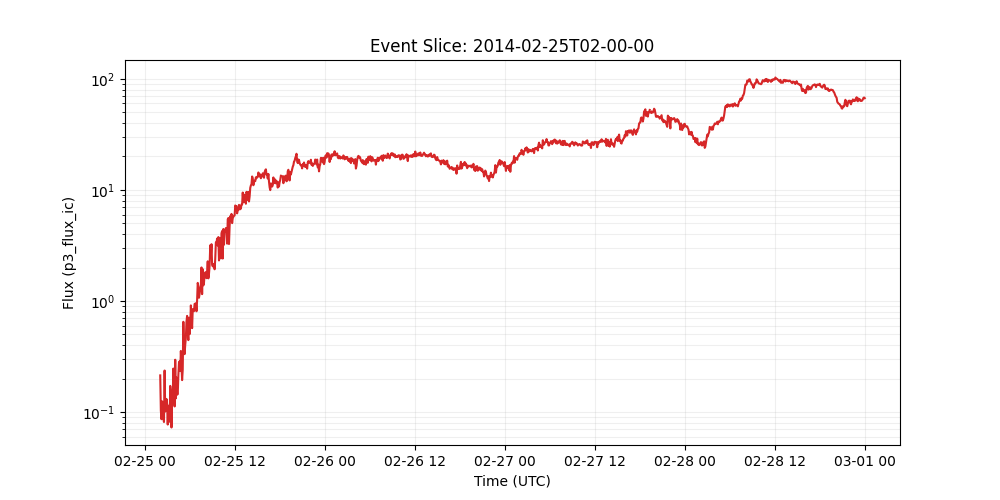

The file beside this chart, header and first rows:
time_tag, p3_flux_ic
2014-02-25 02:00:00, 0.2136
2014-02-25 02:05:00, 0.1026
2014-02-25 02:10:00, 0.0861
2014-02-25 02:15:00, 0.1247
2014-02-25 02:20:00, 0.1163
2014-02-25 02:25:00, 0.08852
2014-02-25 02:30:00, 0.08125
2014-02-25 02:35:00, 0.2363
2014-02-25 02:40:00, 0.1011
2014-02-25 02:45:00, 0.1124
2014-02-25 02:50:00, 0.1311
2014-02-25 02:55:00, 0.1175
2014-02-25 03:00:00, 0.07713
2014-02-25 03:05:00, 0.1139
2014-02-25 03:10:00, 0.1008
2014-02-25 03:15:00, 0.08166
2014-02-25 03:20:00, 0.1718
2014-02-25 03:25:00, 0.1501
2014-02-25 03:30:00, 0.07251
2014-02-25 03:35:00, 0.1281
2014-02-25 03:40:00, 0.1363
2014-02-25 03:45:00, 0.2461
2014-02-25 03:50:00, 0.1535
2014-02-25 03:55:00, 0.1122
2014-02-25 04:00:00, 0.2955
2014-02-25 04:05:00, 0.1327
2014-02-25 04:10:00, 0.2042
2014-02-25 04:15:00, 0.1431
2014-02-25 04:20:00, 0.1449
2014-02-25 04:25:00, 0.2145
2014-02-25 04:30:00, 0.2791
2014-02-25 04:35:00, 0.2858
2014-02-25 04:40:00, 0.2334
2014-02-25 04:45:00, 0.3545
2014-02-25 04:50:00, 0.2565
2014-02-25 04:55:00, 0.1937
2014-02-25 05:00:00, 0.2401
2014-02-25 05:05:00, 0.6489
2014-02-25 05:10:00, 0.378
2014-02-25 05:15:00, 0.3318
2014-02-25 05:20:00, 0.4035
2014-02-25 05:25:00, 0.4645
2014-02-25 05:30:00, 0.6505
2014-02-25 05:35:00, 0.7336
2014-02-25 05:40:00, 0.5319
2014-02-25 05:45:00, 0.4439
2014-02-25 05:50:00, 0.7067
2014-02-25 05:55:00, 0.5022
2014-02-25 06:00:00, 0.6093
2014-02-25 06:05:00, 0.9119
2014-02-25 06:10:00, 0.7087
2014-02-25 06:15:00, 0.569
2014-02-25 06:20:00, 0.8441
2014-02-25 06:25:00, 0.8405
2014-02-25 06:30:00, 0.808
2014-02-25 06:35:00, 0.9402
2014-02-25 06:40:00, 0.9451
2014-02-25 06:45:00, 0.9525
2014-02-25 06:50:00, 0.8071
2014-02-25 06:55:00, 1.015
... 1,068 more rows
